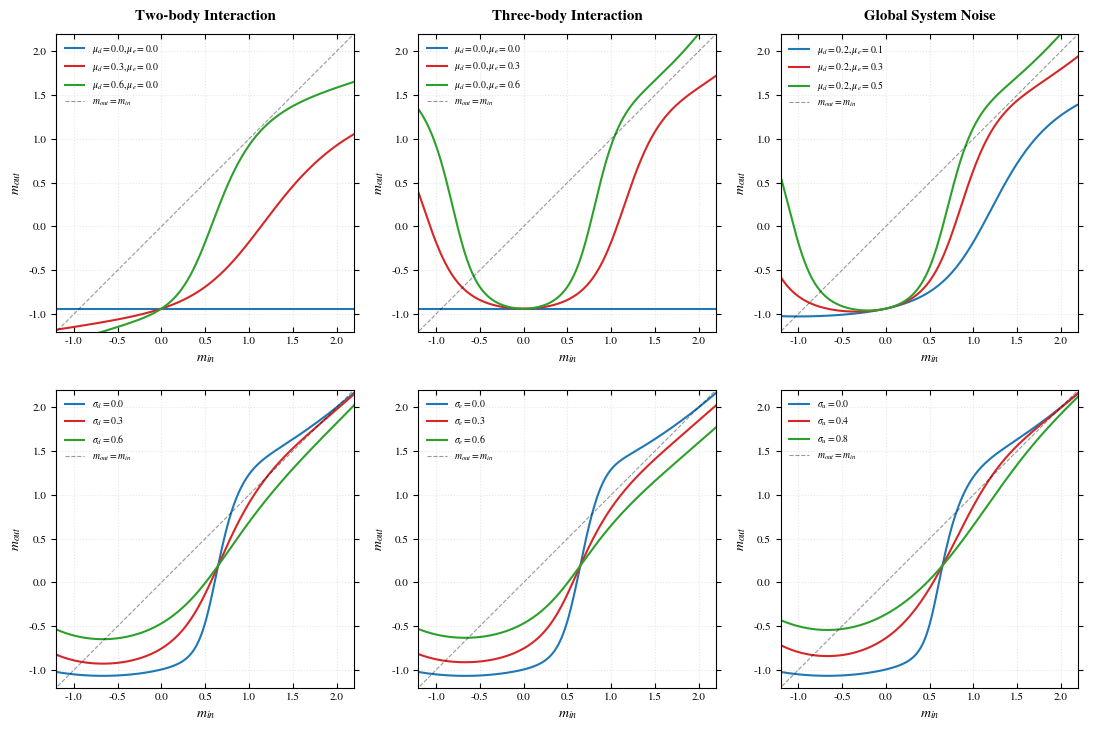

This figure's Python source:
import numpy as np
import matplotlib.pyplot as plt
from scipy.special import erf

# --- 1. 风格配置 ---
plt.rcParams.update({
    "text.usetex": False, "mathtext.fontset": "stix", "font.family": "STIXGeneral",
    "axes.labelsize": 10, "font.size": 9, "legend.fontsize": 8,
    "xtick.labelsize": 8, "ytick.labelsize": 8, "lines.linewidth": 1.5,
    "axes.linewidth": 0.8, "xtick.direction": "in", "xtick.top": True, "ytick.right": True
})


def solve_system(m_in, mu_u, mu_d, mu_e, sig_u, sig_d, sig_e, h_c=0.3849):
    q = 0.36
    alpha = 0.8
    M = mu_u + mu_d * m_in + mu_e * (m_in ** 2)
    for _ in range(30):
        gamma_sq = sig_u ** 2 + (sig_d ** 2) * q + (sig_e ** 2) * (q ** 2)
        gamma = np.sqrt(max(gamma_sq, 1e-9))
        phi = 0.5 * (1 + erf((M - h_c) / (np.sqrt(2) * gamma)))
        M_limited = np.clip(M, -5, 5)
        q_target = 1 + (2 * phi - 1) * M_limited + (M_limited ** 2) / 4
        q = alpha * q_target + (1 - alpha) * q
    phi_final = 0.5 * (1 + erf((M - h_c) / (np.sqrt(2) * gamma)))
    return 2 * phi_final - 1 + M / 2


# --- 2. 参数留白区 (核心修改点) ---

# 第一行：均值效应 (每列对应的 mu_d 序列, mu_e 序列)
ROW_0_PARAMS = [
    ([0.0, 0.3, 0.6], [0.0, 0.0, 0.0]),  # Col 0: Only mu_d varies
    ([0.0, 0.0, 0.0], [0.0, 0.3, 0.6]),  # Col 1: Only mu_e varies
    ([0.2, 0.2, 0.2], [0.1, 0.3, 0.5])  # Col 2: Combined
]

# 第二行：涨落效应 (每列对应的 sig_u, sig_d, sig_e 序列)
# 格式: (sig_u_list, sig_d_list, sig_e_list)
ROW_1_PARAMS = [
    ([0.1], [0.0, 0.3, 0.6], [0.1]),  # Col 0: 重点看 sigma_d (二体涨落)
    ([0.1], [0.1], [0.0, 0.3, 0.6]),  # Col 1: 重点看 sigma_e (三体涨落)
    ([0.0, 0.4, 0.8], [0.1], [0.1])  # Col 2: 重点看 sigma_u (全局背景噪声)
]

# 共有常量
H_C = 0.3849
M_RANGE = np.linspace(-1.5, 2.5, 400)
COLORS = ['#1f77b4', '#d62728', '#2ca02c', '#9467bd']

# --- 3. 绘图循环 ---
fig, axes = plt.subplots(2, 3, figsize=(11, 7.5), dpi=150)
plt.subplots_adjust(wspace=0.3, hspace=0.35)

titles = [r"Two-body Interaction", r"Three-body Interaction", "Global System Noise"]

for col in range(3):
    # --- Row 0: Mean Effect ---
    ax_top = axes[0, col]
    md_l, me_l = ROW_0_PARAMS[col]
    for i in range(len(md_l)):
        m_vals = [solve_system(mi, 0.0, md_l[i], me_l[i], 0.15, 0.1, 0.1, H_C) for mi in M_RANGE]
        ax_top.plot(M_RANGE, m_vals, color=COLORS[i], label=rf"$\mu_d={md_l[i]}, \mu_e={me_l[i]}$")

    # --- Row 1: Fluctuation Effect ---
    ax_bot = axes[1, col]
    su_l, sd_l, se_l = ROW_1_PARAMS[col]

    # 确定谁在变，动态生成 Label
    max_len = max(len(su_l), len(sd_l), len(se_l))
    for i in range(max_len):
        # 自动补齐列表长度（如果某个列表只有一个值，则一直用那个值）
        curr_su = su_l[i] if i < len(su_l) else su_l[0]
        curr_sd = sd_l[i] if i < len(sd_l) else sd_l[0]
        curr_se = se_l[i] if i < len(se_l) else se_l[0]

        # 这里的均值参数可以根据需要微调，以保证曲线在相变点附近
        m_vals = [solve_system(mi, 0.0, 0.4, 0.3, curr_su, curr_sd, curr_se, H_C) for mi in M_RANGE]

        # 动态显示当前列变化的那个参数
        if len(sd_l) > 1:
            label = rf"$\sigma_d={curr_sd}$"
        elif len(se_l) > 1:
            label = rf"$\sigma_e={curr_se}$"
        else:
            label = rf"$\sigma_u={curr_su}$"

        ax_bot.plot(M_RANGE, m_vals, color=COLORS[i], label=label)

# --- 4. 装饰 ---
for r in range(2):
    for c in range(3):
        ax = axes[r, c]
        ax.plot([-2, 3], [-2, 3], 'k--', lw=0.8, alpha=0.4, label="$m_{out}=m_{in}$")
        ax.set_xlim([-1.2, 2.2]);
        ax.set_ylim([-1.2, 2.2])
        ax.set_aspect('equal');
        ax.grid(True, ls=':', alpha=0.3)
        ax.set_xlabel("$m_{in}$")
        ax.set_ylabel("$m_{out}$")
        if r == 0: ax.set_title(titles[c], pad=10, fontweight='bold')
        ax.legend(frameon=False, loc='upper left', fontsize=7)

plt.tight_layout()
plt.show()
